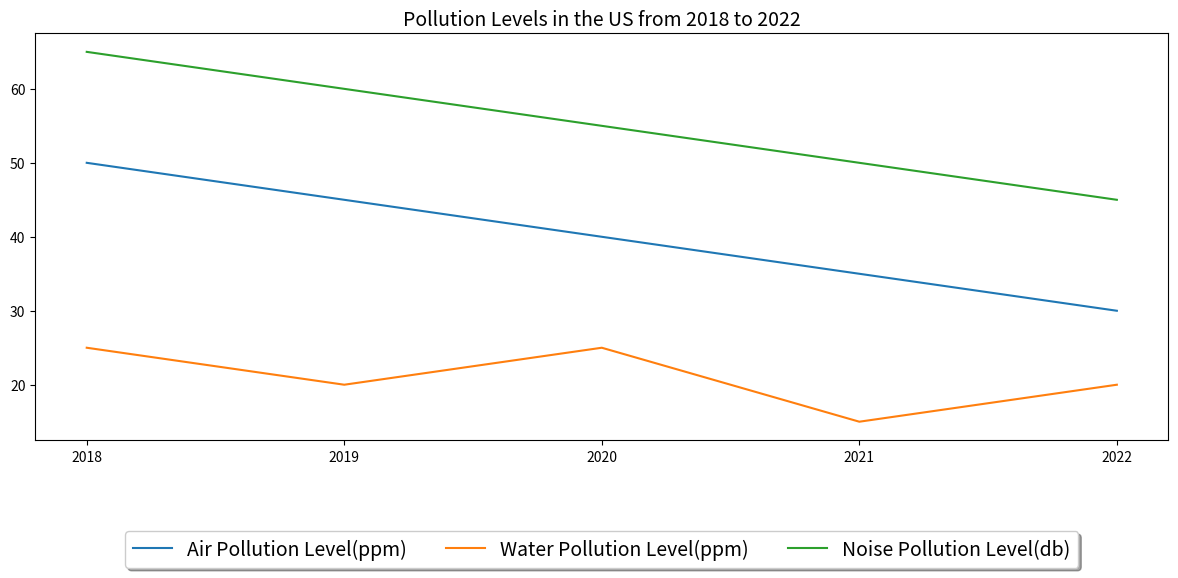

Recreate this plot in Python. (Note: this script raises an exception after producing the figure.)

import matplotlib.pyplot as plt
plt.figure(figsize=(12,6))
plt.plot([2018,2019,2020,2021,2022],[50,45,40,35,30],label='Air Pollution Level(ppm)')
plt.plot([2018,2019,2020,2021,2022],[25,20,25,15,20],label='Water Pollution Level(ppm)')
plt.plot([2018,2019,2020,2021,2022],[65,60,55,50,45],label='Noise Pollution Level(db)')
plt.legend(loc='upper center', bbox_to_anchor=(0.5, -0.2),  shadow=True, ncol=3,prop={'size':14})
plt.title('Pollution Levels in the US from 2018 to 2022',fontsize=14)
plt.xticks([2018,2019,2020,2021,2022])
plt.tight_layout()
plt.savefig('line chart/png/331.png')
plt.clf()
